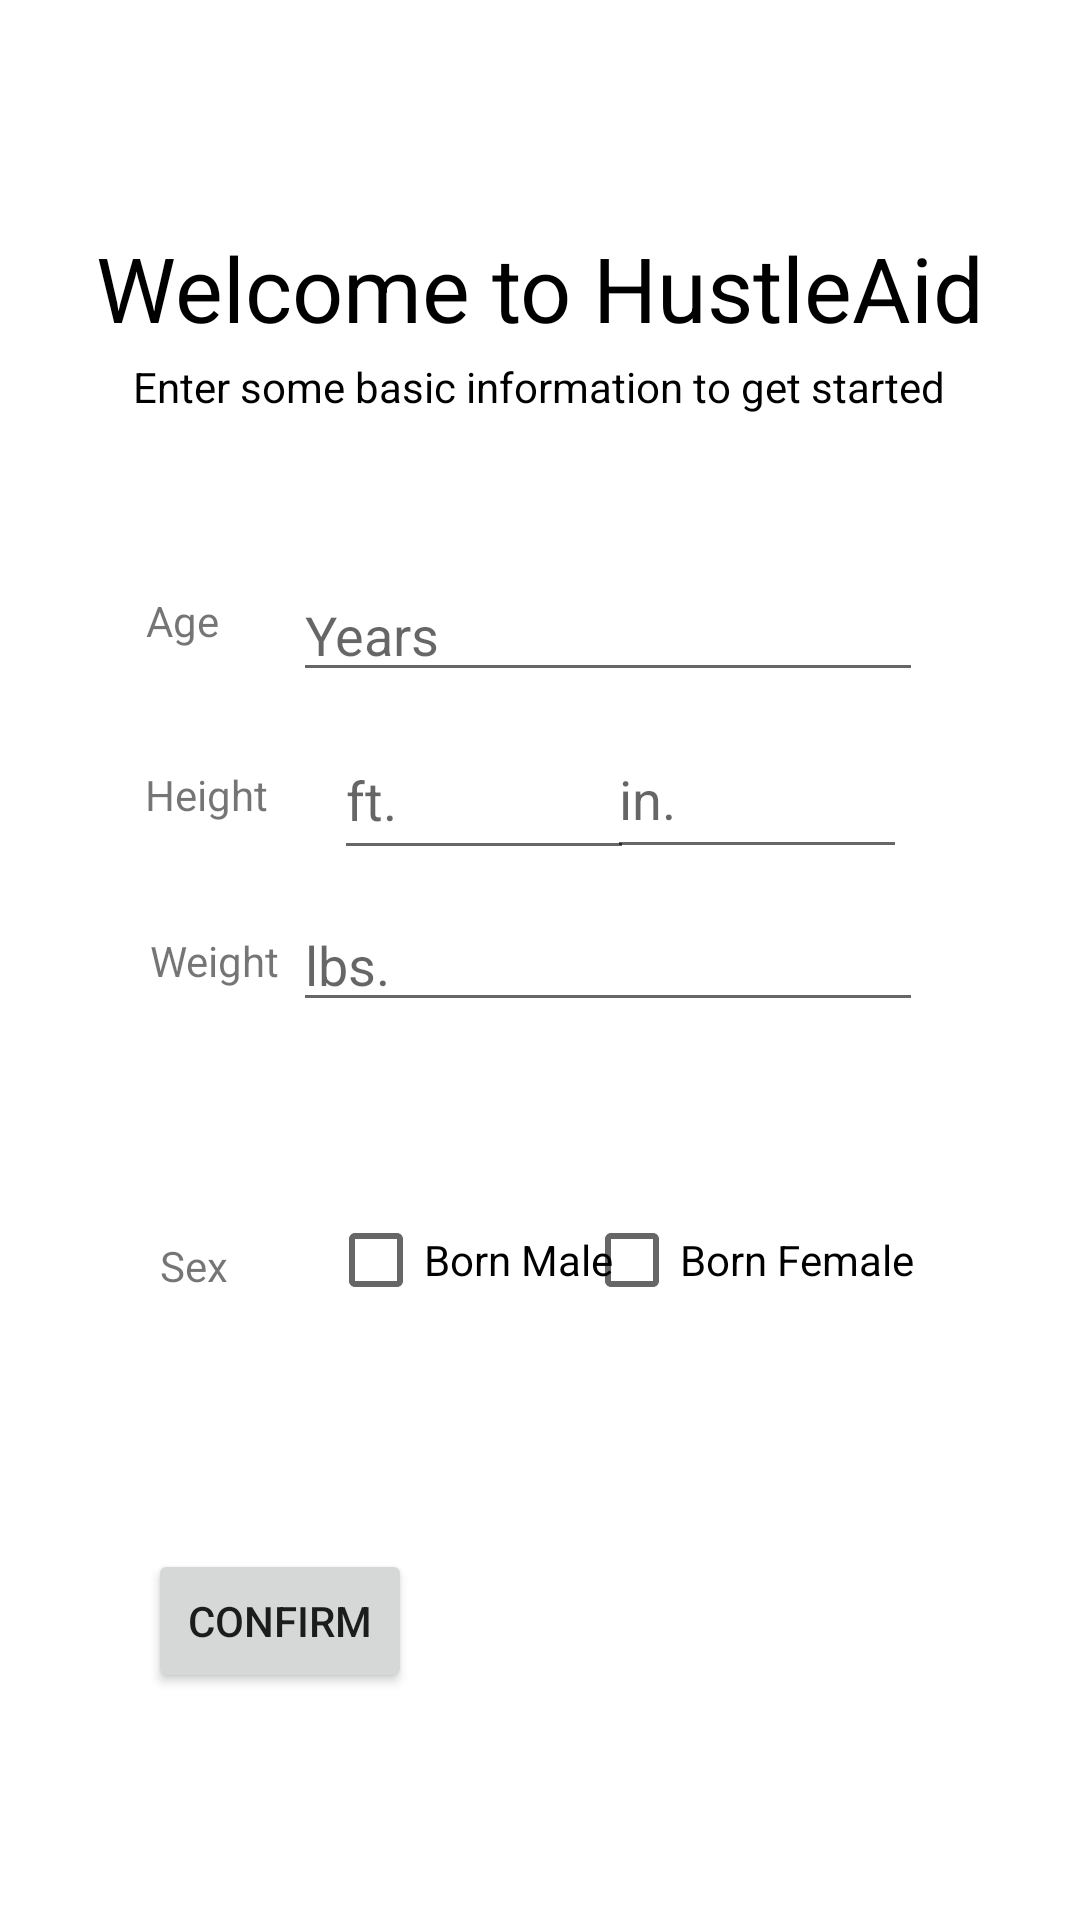

The Android layout XML behind this screen, and the referenced resources:
<!-- AndroidManifest.xml: application theme Theme.HustleAid -->
<!-- res/layout/activity_enter_info.xml -->
<?xml version="1.0" encoding="utf-8"?>
<androidx.constraintlayout.widget.ConstraintLayout xmlns:android="http://schemas.android.com/apk/res/android"
    xmlns:app="http://schemas.android.com/apk/res-auto"
    xmlns:tools="http://schemas.android.com/tools"
    android:layout_width="match_parent"
    android:layout_height="match_parent"
    tools:context=".EnterInfoActivity">

    <TextView
        android:id="@+id/title"
        android:layout_width="wrap_content"
        android:layout_height="wrap_content"
        android:text="Welcome to HustleAid"
        android:textColor="@color/black"
        android:textSize="30dp"
        app:layout_constraintBottom_toBottomOf="parent"
        app:layout_constraintEnd_toEndOf="parent"
        app:layout_constraintHorizontal_bias="0.498"
        app:layout_constraintStart_toStartOf="parent"
        app:layout_constraintTop_toTopOf="parent"
        app:layout_constraintVertical_bias="0.126" />

    <TextView
        android:id="@+id/infoDescription"
        android:layout_width="wrap_content"
        android:layout_height="wrap_content"
        android:text="Enter some basic information to get started"
        android:textColor="@color/black"
        app:layout_constraintBottom_toBottomOf="parent"
        app:layout_constraintEnd_toEndOf="parent"
        app:layout_constraintHorizontal_bias="0.498"
        app:layout_constraintStart_toStartOf="parent"
        app:layout_constraintTop_toTopOf="parent"
        app:layout_constraintVertical_bias="0.192" />

    <EditText
        android:id="@+id/editTextAge"
        android:layout_width="wrap_content"
        android:layout_height="wrap_content"
        android:ems="10"
        android:inputType="textPersonName"
        android:hint="Years"
        app:layout_constraintBottom_toBottomOf="parent"
        app:layout_constraintEnd_toEndOf="parent"
        app:layout_constraintHorizontal_bias="0.651"
        app:layout_constraintStart_toStartOf="parent"
        app:layout_constraintTop_toTopOf="parent"
        app:layout_constraintVertical_bias="0.316" />

    <EditText
        android:id="@+id/editTextHeightFeet"
        android:layout_width="100dp"
        android:layout_height="50dp"
        android:ems="10"
        android:inputType="textPersonName"
        android:hint="ft."
        app:layout_constraintBottom_toBottomOf="parent"
        app:layout_constraintEnd_toEndOf="parent"
        app:layout_constraintHorizontal_bias="0.428"
        app:layout_constraintStart_toStartOf="parent"
        app:layout_constraintTop_toTopOf="parent"
        app:layout_constraintVertical_bias="0.407" />

    <EditText
        android:id="@+id/editTextHeightInches"
        android:layout_width="100dp"
        android:layout_height="50dp"
        android:ems="10"
        android:inputType="textPersonName"
        android:hint="in."
        app:layout_constraintBottom_toBottomOf="parent"
        app:layout_constraintEnd_toEndOf="parent"
        app:layout_constraintHorizontal_bias="0.778"
        app:layout_constraintStart_toStartOf="parent"
        app:layout_constraintTop_toTopOf="parent"
        app:layout_constraintVertical_bias="0.406" />

    <EditText
        android:id="@+id/editTextWeight"
        android:layout_width="wrap_content"
        android:layout_height="wrap_content"
        android:ems="10"
        android:inputType="textPersonName"
        android:hint="lbs."
        app:layout_constraintBottom_toBottomOf="parent"
        app:layout_constraintEnd_toEndOf="parent"
        app:layout_constraintHorizontal_bias="0.651"
        app:layout_constraintStart_toStartOf="parent"
        app:layout_constraintTop_toTopOf="parent" />

    <CheckBox
        android:id="@+id/checkBoxMale"
        android:layout_width="wrap_content"
        android:layout_height="wrap_content"
        android:text="Born Male"
        app:layout_constraintBottom_toBottomOf="parent"
        app:layout_constraintEnd_toEndOf="parent"
        app:layout_constraintHorizontal_bias="0.413"
        app:layout_constraintStart_toStartOf="parent"
        app:layout_constraintTop_toTopOf="parent"
        app:layout_constraintVertical_bias="0.669" />

    <CheckBox
        android:id="@+id/checkBoxFemale"
        android:layout_width="wrap_content"
        android:layout_height="wrap_content"
        android:text="Born Female"
        app:layout_constraintBottom_toBottomOf="parent"
        app:layout_constraintEnd_toEndOf="parent"
        app:layout_constraintHorizontal_bias="0.779"
        app:layout_constraintStart_toStartOf="parent"
        app:layout_constraintTop_toTopOf="parent"
        app:layout_constraintVertical_bias="0.669" />

    <TextView
        android:id="@+id/ageText"
        android:layout_width="wrap_content"
        android:layout_height="wrap_content"
        android:text="Age"
        app:layout_constraintBottom_toBottomOf="parent"
        app:layout_constraintEnd_toEndOf="parent"
        app:layout_constraintHorizontal_bias="0.145"
        app:layout_constraintStart_toStartOf="parent"
        app:layout_constraintTop_toTopOf="parent"
        app:layout_constraintVertical_bias="0.318" />

    <TextView
        android:id="@+id/textHeight"
        android:layout_width="wrap_content"
        android:layout_height="wrap_content"
        android:text="Height"
        app:layout_constraintBottom_toBottomOf="parent"
        app:layout_constraintEnd_toEndOf="parent"
        app:layout_constraintHorizontal_bias="0.151"
        app:layout_constraintStart_toStartOf="parent"
        app:layout_constraintTop_toTopOf="parent"
        app:layout_constraintVertical_bias="0.411" />

    <TextView
        android:id="@+id/textWeight"
        android:layout_width="wrap_content"
        android:layout_height="wrap_content"
        android:text="Weight"
        app:layout_constraintBottom_toBottomOf="parent"
        app:layout_constraintEnd_toEndOf="parent"
        app:layout_constraintHorizontal_bias="0.158"
        app:layout_constraintStart_toStartOf="parent"
        app:layout_constraintTop_toTopOf="parent" />

    <TextView
        android:id="@+id/textSex"
        android:layout_width="wrap_content"
        android:layout_height="wrap_content"
        android:text="Sex"
        app:layout_constraintBottom_toBottomOf="parent"
        app:layout_constraintEnd_toEndOf="parent"
        app:layout_constraintHorizontal_bias="0.158"
        app:layout_constraintStart_toStartOf="parent"
        app:layout_constraintTop_toTopOf="parent"
        app:layout_constraintVertical_bias="0.664" />

    <Button
        android:id="@+id/confirmButton"
        android:layout_width="wrap_content"
        android:layout_height="wrap_content"
        android:text="confirm"
        app:layout_constraintBottom_toBottomOf="parent"
        app:layout_constraintEnd_toEndOf="parent"
        app:layout_constraintHorizontal_bias="0.181"
        app:layout_constraintStart_toStartOf="parent"
        app:layout_constraintTop_toTopOf="parent"
        app:layout_constraintVertical_bias="0.872" />


</androidx.constraintlayout.widget.ConstraintLayout>
<!-- resources referenced by this layout -->
<resources>
  <style name="Theme.HustleAid" parent="Theme.MaterialComponents.DayNight.NoActionBar">
          
          <item name="colorPrimary">@color/purple_500</item>
          <item name="colorPrimaryVariant">@color/purple_700</item>
          <item name="colorOnPrimary">@color/white</item>
          
          <item name="colorSecondary">@color/teal_200</item>
          <item name="colorSecondaryVariant">@color/teal_700</item>
          <item name="colorOnSecondary">@color/black</item>
          
          <item name="android:statusBarColor">?attr/colorPrimaryVariant</item>
          
      </style>
  <!-- not gathered from this repository: default colours our renderer supplied (Android Studio template values) -->
  <color name="purple_500">#FF6200EE</color>
  <color name="purple_700">#FF3700B3</color>
  <color name="teal_200">#FF03DAC5</color>
  <color name="teal_700">#FF018786</color>
  <color name="black">#FF000000</color>
  <color name="white">#FFFFFFFF</color>
</resources>
